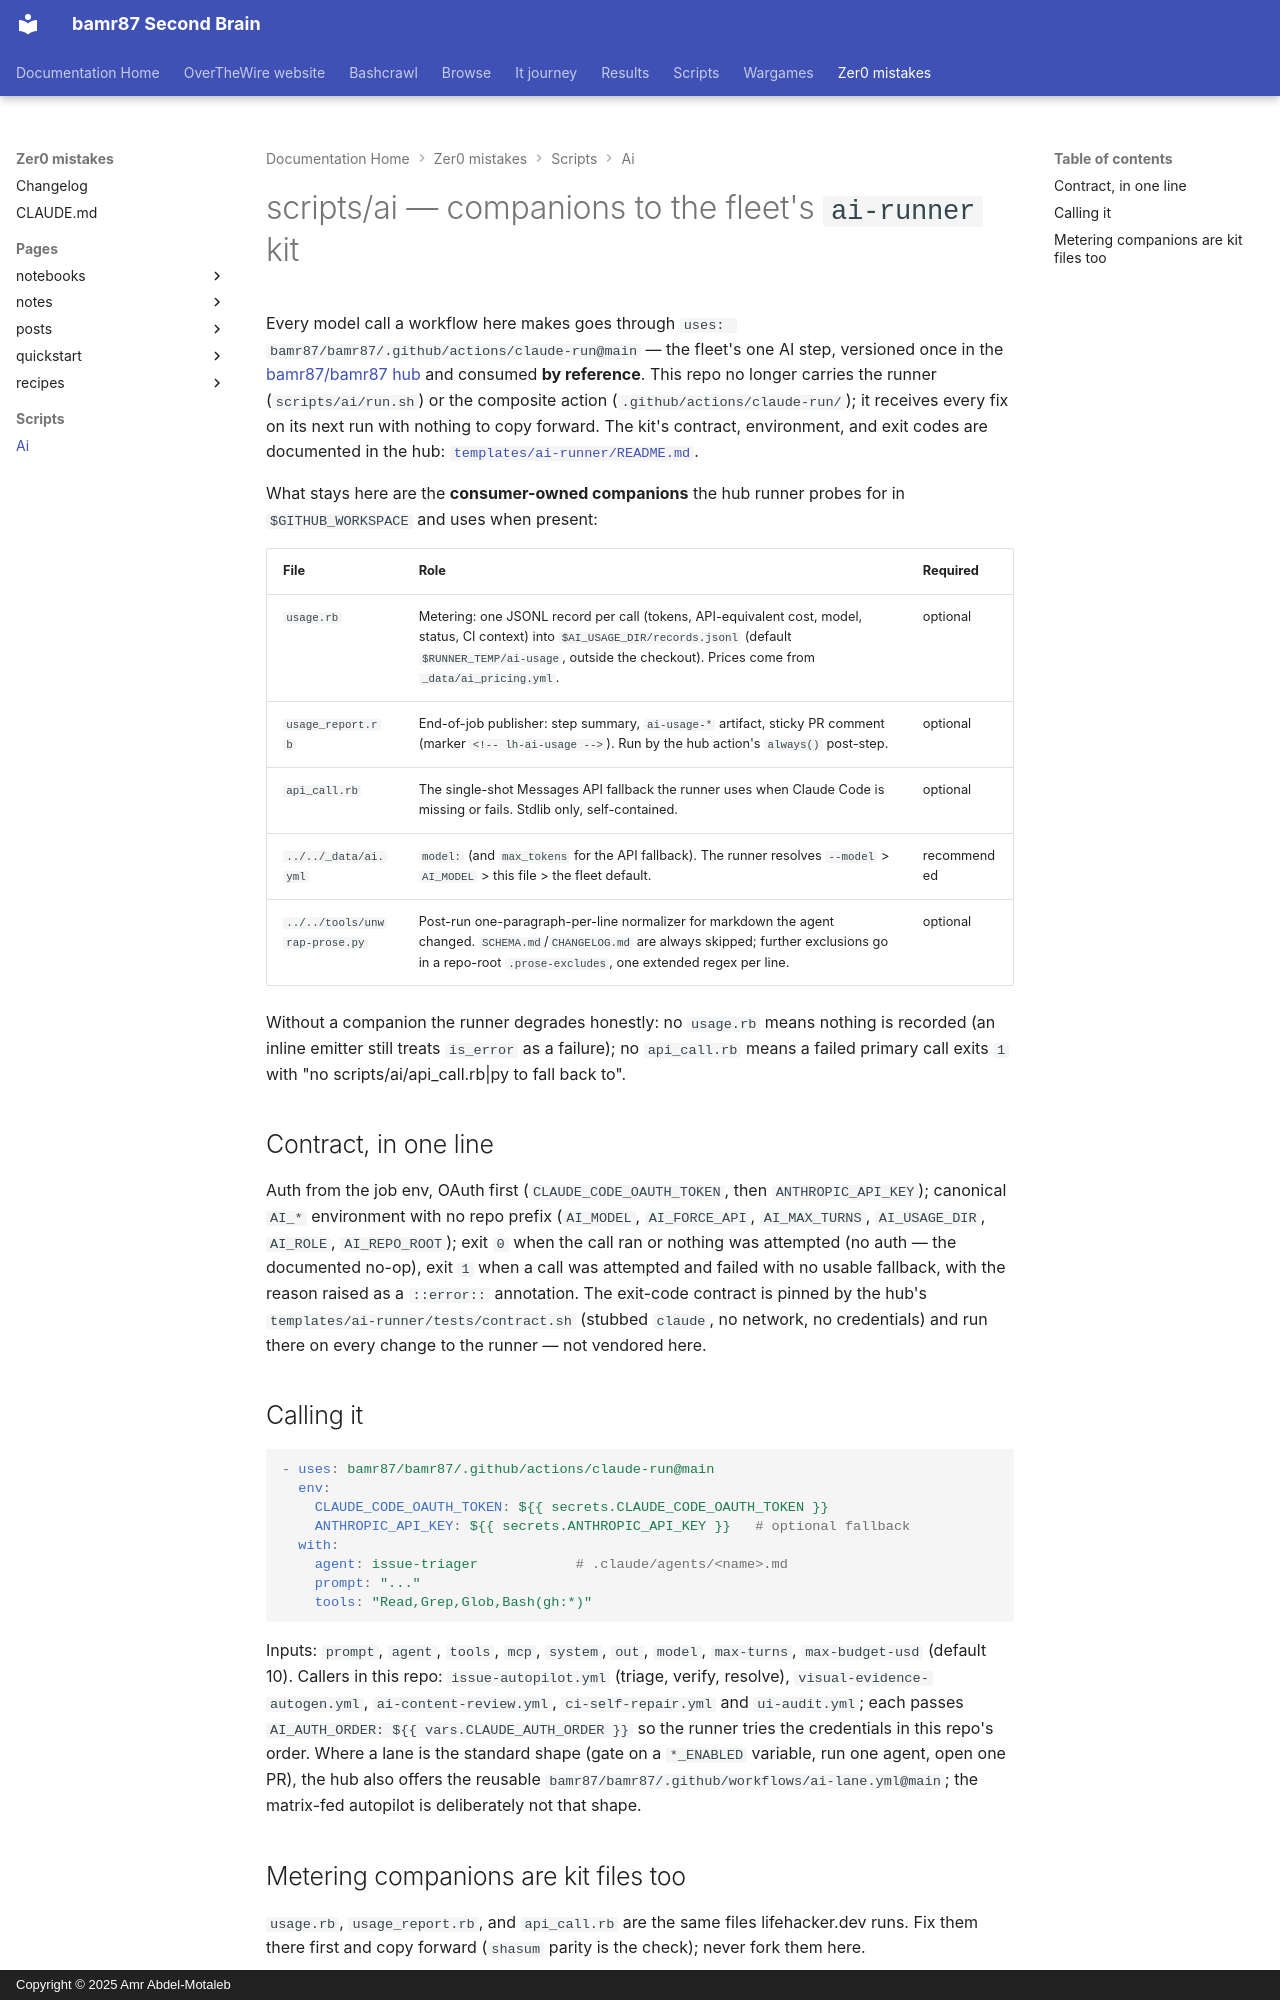

repository: bamr87/README · page: zer0-mistakes/scripts/ai/index.html · generator: mkdocs · copyright: Copyright © 2025 Amr Abdel-Motaleb

---
source_file: scripts/ai/README.md
source_repo: bamr87/zer0-mistakes
source_url: https://github.com/bamr87/zer0-mistakes/blob/main/scripts/ai/README.md
title: scripts/ai — companions to the fleet's `ai-runner` kit
---
# scripts/ai — companions to the fleet's `ai-runner` kit

Every model call a workflow here makes goes through `uses: bamr87/bamr87/.github/actions/claude-run@main` — the fleet's one AI step, versioned once in the [bamr87/bamr87 hub](https://github.com/bamr87/bamr87) and consumed **by reference**. This repo no longer carries the runner (`scripts/ai/run.sh`) or the composite action (`.github/actions/claude-run/`); it receives every fix on its next run with nothing to copy forward. The kit's contract, environment, and exit codes are documented in the hub: [`templates/ai-runner/README.md`](https://github.com/bamr87/bamr87/blob/main/templates/ai-runner/README.md).

What stays here are the **consumer-owned companions** the hub runner probes for in `$GITHUB_WORKSPACE` and uses when present:

| File | Role | Required |
| --- | --- | --- |
| `usage.rb` | Metering: one JSONL record per call (tokens, API-equivalent cost, model, status, CI context) into `$AI_USAGE_DIR/records.jsonl` (default `$RUNNER_TEMP/ai-usage`, outside the checkout). Prices come from `_data/ai_pricing.yml`. | optional |
| `usage_report.rb` | End-of-job publisher: step summary, `ai-usage-*` artifact, sticky PR comment (marker `<!-- lh-ai-usage -->`). Run by the hub action's `always()` post-step. | optional |
| `api_call.rb` | The single-shot Messages API fallback the runner uses when Claude Code is missing or fails. Stdlib only, self-contained. | optional |
| `../../_data/ai.yml` | `model:` (and `max_tokens` for the API fallback). The runner resolves `--model` > `AI_MODEL` > this file > the fleet default. | recommended |
| `../../tools/unwrap-prose.py` | Post-run one-paragraph-per-line normalizer for markdown the agent changed. `SCHEMA.md`/`CHANGELOG.md` are always skipped; further exclusions go in a repo-root `.prose-excludes`, one extended regex per line. | optional |

Without a companion the runner degrades honestly: no `usage.rb` means nothing is recorded (an inline emitter still treats `is_error` as a failure); no `api_call.rb` means a failed primary call exits `1` with "no scripts/ai/api_call.rb|py to fall back to".

## Contract, in one line

Auth from the job env, OAuth first (`CLAUDE_CODE_OAUTH_TOKEN`, then `ANTHROPIC_API_KEY`); canonical `AI_*` environment with no repo prefix (`AI_MODEL`, `AI_FORCE_API`, `AI_MAX_TURNS`, `AI_USAGE_DIR`, `AI_ROLE`, `AI_REPO_ROOT`); exit `0` when the call ran or nothing was attempted (no auth — the documented no-op), exit `1` when a call was attempted and failed with no usable fallback, with the reason raised as a `::error::` annotation. The exit-code contract is pinned by the hub's `templates/ai-runner/tests/contract.sh` (stubbed `claude`, no network, no credentials) and run there on every change to the runner — not vendored here.

## Calling it

```yaml
- uses: bamr87/bamr87/.github/actions/claude-run@main
  env:
    CLAUDE_CODE_OAUTH_TOKEN: ${{ secrets.CLAUDE_CODE_OAUTH_TOKEN }}
    ANTHROPIC_API_KEY: ${{ secrets.ANTHROPIC_API_KEY }}   # optional fallback
  with:
    agent: issue-triager            # .claude/agents/<name>.md
    prompt: "..."
    tools: "Read,Grep,Glob,Bash(gh:*)"
```

Inputs: `prompt`, `agent`, `tools`, `mcp`, `system`, `out`, `model`, `max-turns`, `max-budget-usd` (default 10). Callers in this repo: `issue-autopilot.yml` (triage, verify, resolve), `visual-evidence-autogen.yml`, `ai-content-review.yml`, `ci-self-repair.yml` and `ui-audit.yml`; each passes `AI_AUTH_ORDER: ${{ vars.CLAUDE_AUTH_ORDER }}` so the runner tries the credentials in this repo's order. Where a lane is the standard shape (gate on a `*_ENABLED` variable, run one agent, open one PR), the hub also offers the reusable `bamr87/bamr87/.github/workflows/ai-lane.yml@main`; the matrix-fed autopilot is deliberately not that shape.
